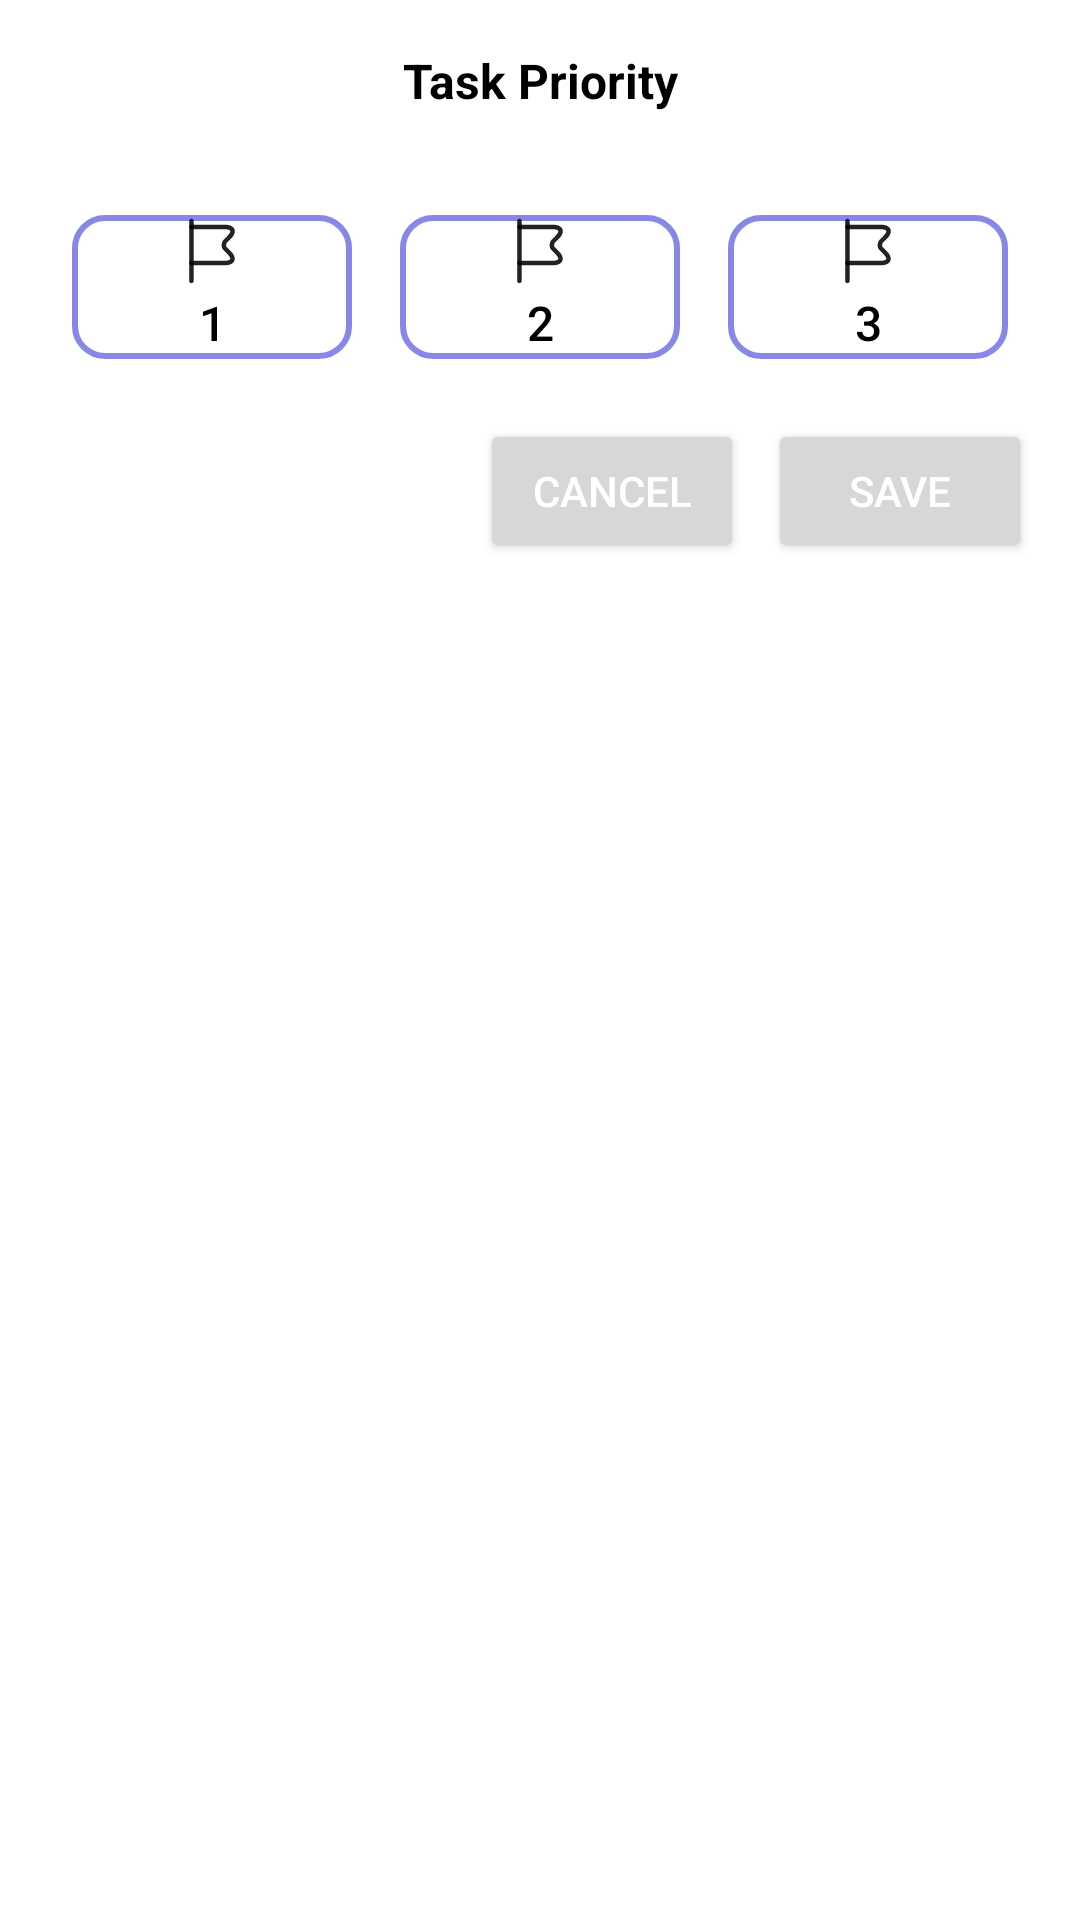

Android layout source for this screen:
<!-- AndroidManifest.xml: application theme Theme.ToDoList -->
<!-- res/layout/priority_selection.xml -->
<LinearLayout
    xmlns:android="http://schemas.android.com/apk/res/android"
    android:layout_width="match_parent"
    android:layout_height="wrap_content"
    android:orientation="vertical"
    android:padding="16dp"
    android:background="@color/white">

    <TextView
        android:id="@+id/taskPriority"
        android:layout_width="match_parent"
        android:layout_height="wrap_content"
        android:text="@string/task_priority"
        android:textSize="16sp"
        android:textColor="@color/black"
        android:textStyle="bold"
        android:gravity="center" />

    <View
        android:layout_width="match_parent"
        android:layout_height="2dp"
        android:layout_marginTop="12dp"
        android:background="@drawable/label"
        android:backgroundTint="@color/blue"/>

    <GridLayout
        android:layout_width="match_parent"
        android:layout_height="wrap_content"
        android:layout_marginTop="12dp"
        android:columnCount="3"
        android:rowCount="3"
        android:alignmentMode="alignMargins">

        <Button
            android:id="@+id/priority1"
            android:layout_width="0dp"
            android:layout_height="wrap_content"
            android:layout_columnWeight="1"
            android:layout_margin="8dp"
            android:text="@string/_1"
            android:textSize="16sp"
            android:textColor="@color/black"
            android:drawableTop="@drawable/flag"
            android:background="@drawable/priority_button_selector"
            android:gravity="center"/>

        <Button
            android:id="@+id/priority2"
            android:layout_width="0dp"
            android:layout_height="wrap_content"
            android:layout_columnWeight="1"
            android:layout_margin="8dp"
            android:text="@string/_2"
            android:textSize="16sp"
            android:textColor="@color/black"
            android:drawableTop="@drawable/flag"
            android:background="@drawable/priority_button_selector"
            android:gravity="center"/>

        <Button
            android:id="@+id/priority3"
            android:layout_width="0dp"
            android:layout_height="wrap_content"
            android:layout_columnWeight="1"
            android:layout_margin="8dp"
            android:text="@string/_3"
            android:textSize="16sp"
            android:textColor="@color/black"
            android:drawableTop="@drawable/flag"
            android:background="@drawable/priority_button_selector"
            android:gravity="center"/>

    </GridLayout>

    <LinearLayout
        android:layout_width="match_parent"
        android:layout_height="wrap_content"
        android:orientation="horizontal"
        android:gravity="end"
        android:layout_marginTop="12dp">

        <Button
            android:id="@+id/cancelButton"
            android:layout_width="wrap_content"
            android:layout_height="wrap_content"
            android:text="@string/cancel"
            android:textColor="@color/white"/>

        <Button
            android:id="@+id/saveButton"
            android:layout_width="wrap_content"
            android:layout_height="wrap_content"
            android:text="@string/save"
            android:textColor="@color/white"
            android:layout_marginStart="8dp"/>
    </LinearLayout>

</LinearLayout>
<!-- resources referenced by this layout -->
<resources>
  <color name="black">#FF000000</color>
  <color name="blue">#8687E7</color>
  <color name="white">#FFFFFFFF</color>
  <!-- drawable flag (drawable) -->
  <vector xmlns:android="http://schemas.android.com/apk/res/android"
      android:width="24dp"
      android:height="24dp"
      android:viewportWidth="24"
      android:viewportHeight="24">
    <path
        android:pathData="M5.15,22.75C4.74,22.75 4.4,22.41 4.4,22V2C4.4,1.59 4.74,1.25 5.15,1.25C5.56,1.25 5.9,1.59 5.9,2V22C5.9,22.41 5.56,22.75 5.15,22.75Z"
        android:fillColor="#000000"
        android:fillAlpha="0.87"/>
    <path
        android:pathData="M16.35,16.75H5.15C4.74,16.75 4.4,16.41 4.4,16C4.4,15.59 4.74,15.25 5.15,15.25H16.35C17.44,15.25 17.95,14.96 18.05,14.71C18.15,14.46 18,13.9 17.22,13.13L16.02,11.93C15.53,11.5 15.23,10.85 15.2,10.13C15.17,9.37 15.47,8.62 16.02,8.07L17.22,6.87C17.96,6.13 18.19,5.53 18.08,5.27C17.97,5.01 17.4,4.75 16.35,4.75H5.15C4.73,4.75 4.4,4.41 4.4,4C4.4,3.59 4.74,3.25 5.15,3.25H16.35C18.54,3.25 19.24,4.16 19.47,4.7C19.69,5.24 19.84,6.38 18.28,7.94L17.08,9.14C16.83,9.39 16.69,9.74 16.7,10.09C16.71,10.39 16.83,10.66 17.04,10.85L18.28,12.08C19.81,13.61 19.66,14.75 19.44,15.3C19.21,15.83 18.5,16.75 16.35,16.75Z"
        android:fillColor="#000000"
        android:fillAlpha="0.87"/>
  </vector>
  <!-- drawable priority_button_selector (drawable) -->
  <selector xmlns:android="http://schemas.android.com/apk/res/android">
      <item android:state_pressed="true" android:drawable="@drawable/priority_button_pressed" />
      <item android:drawable="@drawable/label2" />
  </selector>
  <string name="_1">1</string>
  <string name="_2">2</string>
  <string name="_3">3</string>
  <string name="cancel">Cancel</string>
  <string name="save">Save</string>
  <string name="task_priority">Task Priority</string>
  <style name="Theme.ToDoList" parent="Base.Theme.ToDoList" />
  <!-- drawable priority_button_pressed (drawable) -->
  <?xml version="1.0" encoding="utf-8"?>
  <shape xmlns:android="http://schemas.android.com/apk/res/android">
      <solid android:color="@color/blue" />
      <stroke
          android:width="2dp"
          android:color="@color/blue" />
      <corners android:radius="10dp" />
  </shape>
  <!-- drawable label2 (drawable) -->
  <?xml version="1.0" encoding="utf-8"?>
  <shape xmlns:android="http://schemas.android.com/apk/res/android">
      <solid android:color="@android:color/transparent" /> 
      <stroke
          android:width="2dp"
          android:color="@color/blue" /> 
      <corners android:radius="10dp" /> 
  </shape>
  <style name="Base.Theme.ToDoList" parent="Theme.Material3.DayNight.NoActionBar">
  
          <item name="colorPrimary">@color/blue</item>
          <item name="colorSecondary">@color/blue</item>
  
      </style>
</resources>
